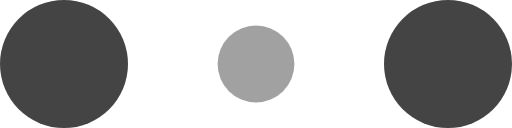
t = 0.00 s
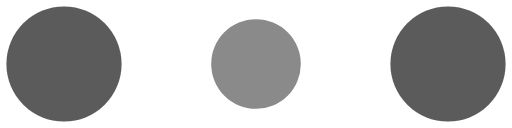
t = 0.10 s
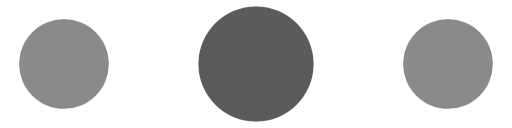
t = 0.30 s
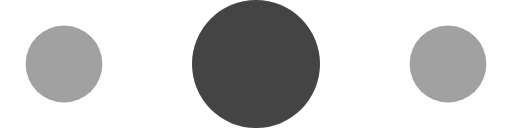
t = 0.40 s
t = 0.50 s: frame unchanged from t = 0.30 s, image omitted
t = 0.70 s: frame unchanged from t = 0.10 s, image omitted

The animated SVG that drew these frames (rendered in a browser with its animation timeline set to each time). Animation: 6 SMIL elements (animate=6); one cycle of 0.80 s, repeats indefinitely.

<!-- By Sam Herbert (@sherb), for everyone. More @ http://goo.gl/7AJzbL -->
<svg width="120" height="30" viewBox="0 0 120 30" xmlns="http://www.w3.org/2000/svg" fill="#444444">
    <circle cx="15" cy="15" r="15">
        <animate attributeName="r" from="15" to="15"
                 begin="0s" dur="0.8s"
                 values="15;9;15" calcMode="linear"
                 repeatCount="indefinite" />
        <animate attributeName="fill-opacity" from="1" to="1"
                 begin="0s" dur="0.8s"
                 values="1;.5;1" calcMode="linear"
                 repeatCount="indefinite" />
    </circle>
    <circle cx="60" cy="15" r="9" fill-opacity="0.3">
        <animate attributeName="r" from="9" to="9"
                 begin="0s" dur="0.8s"
                 values="9;15;9" calcMode="linear"
                 repeatCount="indefinite" />
        <animate attributeName="fill-opacity" from="0.5" to="0.5"
                 begin="0s" dur="0.8s"
                 values=".5;1;.5" calcMode="linear"
                 repeatCount="indefinite" />
    </circle>
    <circle cx="105" cy="15" r="15">
        <animate attributeName="r" from="15" to="15"
                 begin="0s" dur="0.8s"
                 values="15;9;15" calcMode="linear"
                 repeatCount="indefinite" />
        <animate attributeName="fill-opacity" from="1" to="1"
                 begin="0s" dur="0.8s"
                 values="1;.5;1" calcMode="linear"
                 repeatCount="indefinite" />
    </circle>
</svg>
